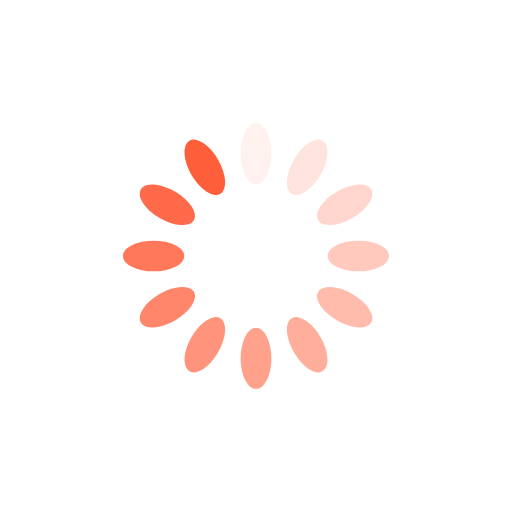
t = 0.00 s
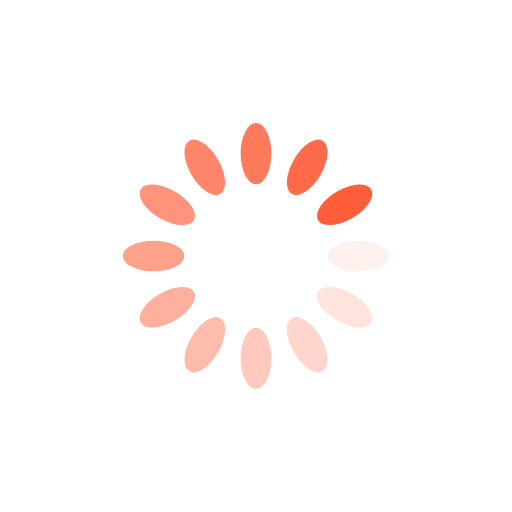
t = 0.17 s
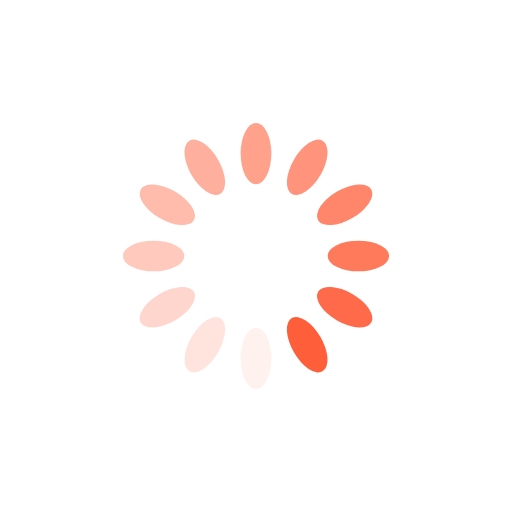
t = 0.34 s
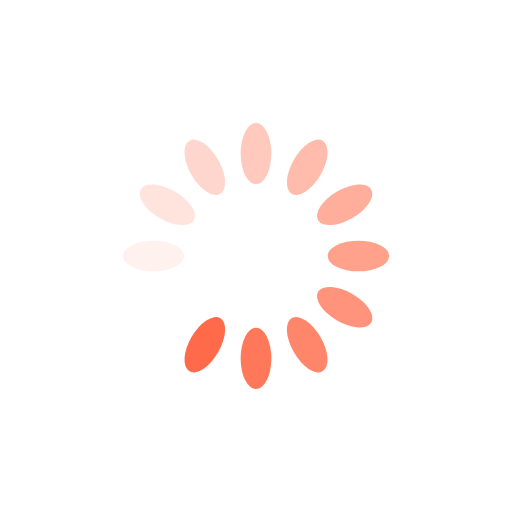
t = 0.50 s

The animated SVG that drew these frames (rendered in a browser with its animation timeline set to each time). Animation: 12 SMIL elements (animate=12); one cycle of 0.67 s, repeats indefinitely.

<?xml version="1.0" encoding="utf-8"?>
<svg xmlns="http://www.w3.org/2000/svg" xmlns:xlink="http://www.w3.org/1999/xlink" style="margin: auto; background: none; display: block; shape-rendering: auto;" width="204px" height="204px" viewBox="0 0 100 100" preserveAspectRatio="xMidYMid">
<g transform="rotate(0 50 50)">
  <rect x="47" y="24" rx="3" ry="6" width="6" height="12" fill="#ff5e3a">
    <animate attributeName="opacity" values="1;0" keyTimes="0;1" dur="0.6711409395973155s" begin="-0.6152125279642059s" repeatCount="indefinite"></animate>
  </rect>
</g><g transform="rotate(30 50 50)">
  <rect x="47" y="24" rx="3" ry="6" width="6" height="12" fill="#ff5e3a">
    <animate attributeName="opacity" values="1;0" keyTimes="0;1" dur="0.6711409395973155s" begin="-0.5592841163310962s" repeatCount="indefinite"></animate>
  </rect>
</g><g transform="rotate(60 50 50)">
  <rect x="47" y="24" rx="3" ry="6" width="6" height="12" fill="#ff5e3a">
    <animate attributeName="opacity" values="1;0" keyTimes="0;1" dur="0.6711409395973155s" begin="-0.5033557046979866s" repeatCount="indefinite"></animate>
  </rect>
</g><g transform="rotate(90 50 50)">
  <rect x="47" y="24" rx="3" ry="6" width="6" height="12" fill="#ff5e3a">
    <animate attributeName="opacity" values="1;0" keyTimes="0;1" dur="0.6711409395973155s" begin="-0.447427293064877s" repeatCount="indefinite"></animate>
  </rect>
</g><g transform="rotate(120 50 50)">
  <rect x="47" y="24" rx="3" ry="6" width="6" height="12" fill="#ff5e3a">
    <animate attributeName="opacity" values="1;0" keyTimes="0;1" dur="0.6711409395973155s" begin="-0.39149888143176736s" repeatCount="indefinite"></animate>
  </rect>
</g><g transform="rotate(150 50 50)">
  <rect x="47" y="24" rx="3" ry="6" width="6" height="12" fill="#ff5e3a">
    <animate attributeName="opacity" values="1;0" keyTimes="0;1" dur="0.6711409395973155s" begin="-0.33557046979865773s" repeatCount="indefinite"></animate>
  </rect>
</g><g transform="rotate(180 50 50)">
  <rect x="47" y="24" rx="3" ry="6" width="6" height="12" fill="#ff5e3a">
    <animate attributeName="opacity" values="1;0" keyTimes="0;1" dur="0.6711409395973155s" begin="-0.2796420581655481s" repeatCount="indefinite"></animate>
  </rect>
</g><g transform="rotate(210 50 50)">
  <rect x="47" y="24" rx="3" ry="6" width="6" height="12" fill="#ff5e3a">
    <animate attributeName="opacity" values="1;0" keyTimes="0;1" dur="0.6711409395973155s" begin="-0.2237136465324385s" repeatCount="indefinite"></animate>
  </rect>
</g><g transform="rotate(240 50 50)">
  <rect x="47" y="24" rx="3" ry="6" width="6" height="12" fill="#ff5e3a">
    <animate attributeName="opacity" values="1;0" keyTimes="0;1" dur="0.6711409395973155s" begin="-0.16778523489932887s" repeatCount="indefinite"></animate>
  </rect>
</g><g transform="rotate(270 50 50)">
  <rect x="47" y="24" rx="3" ry="6" width="6" height="12" fill="#ff5e3a">
    <animate attributeName="opacity" values="1;0" keyTimes="0;1" dur="0.6711409395973155s" begin="-0.11185682326621925s" repeatCount="indefinite"></animate>
  </rect>
</g><g transform="rotate(300 50 50)">
  <rect x="47" y="24" rx="3" ry="6" width="6" height="12" fill="#ff5e3a">
    <animate attributeName="opacity" values="1;0" keyTimes="0;1" dur="0.6711409395973155s" begin="-0.055928411633109625s" repeatCount="indefinite"></animate>
  </rect>
</g><g transform="rotate(330 50 50)">
  <rect x="47" y="24" rx="3" ry="6" width="6" height="12" fill="#ff5e3a">
    <animate attributeName="opacity" values="1;0" keyTimes="0;1" dur="0.6711409395973155s" begin="0s" repeatCount="indefinite"></animate>
  </rect>
</g>
<!-- [ldio] generated by https://loading.io/ --></svg>
